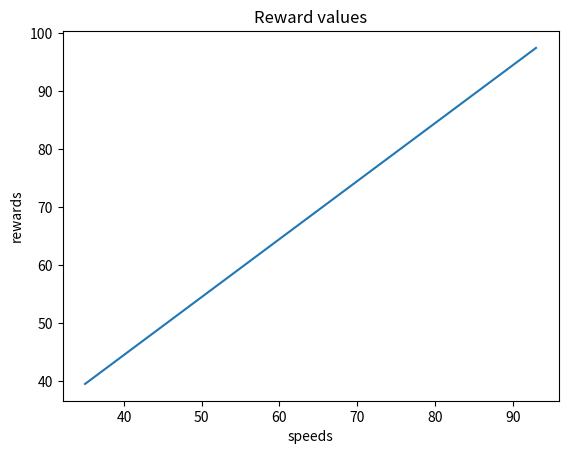

Source code (Python):
import random
import matplotlib.pyplot as plt
import numpy as np

MAX_VELOCITY_VALUE = 100
DESIRED_VELOCITY_VALUE = 95
ALPHA = 0.1

dict_of_speeds = {}
temp = []
low = 30
high = 40
for i in range(7):
	for j in range(4):
		temp.append(random.randint(low, high))
	dict_of_speeds[i] = temp
	temp = []
	low += 10
	high += 10

list_of_maximums = []
for z in range(4):
	list_of_maximums.append(random.randint(1,2))

x_vals = []
y_vals = []

for key, value in dict_of_speeds.items():
	avg = sum(value)/len(value)  # get the avg value on interval
	x_vals.append(avg)
	
	reward = abs(MAX_VELOCITY_VALUE) - abs((np.sum(np.subtract(np.array([DESIRED_VELOCITY_VALUE, DESIRED_VELOCITY_VALUE, DESIRED_VELOCITY_VALUE, DESIRED_VELOCITY_VALUE]), np.asarray(value)))))/4 - ALPHA*(sum(np.asarray(list_of_maximums)))
	
	y_vals.append(reward)

plt.plot(x_vals, y_vals)

plt.xlabel('speeds')
plt.ylabel('rewards')
plt.title('Reward values')

plt.show()

